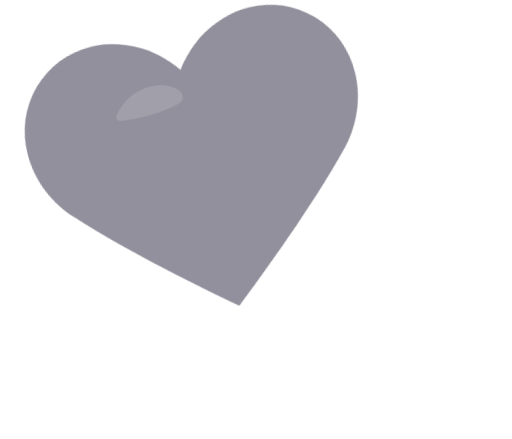
t = 0.00 s
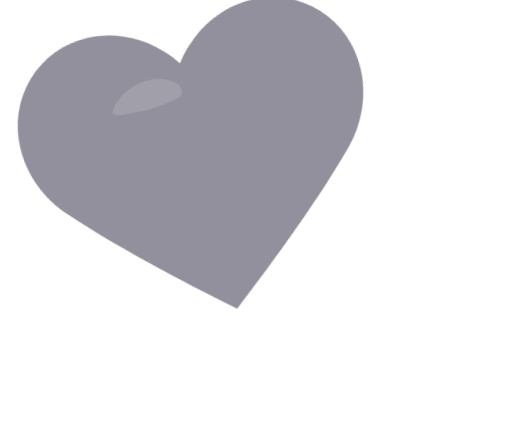
t = 0.45 s
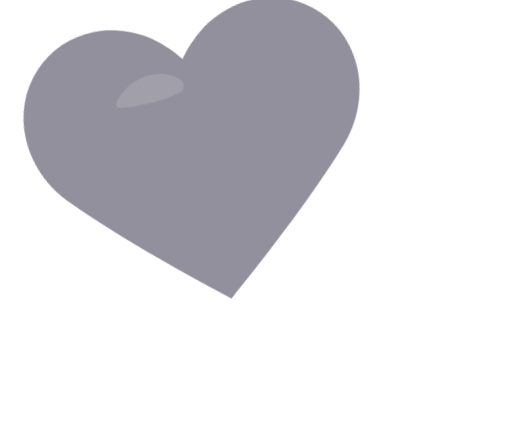
t = 0.84 s
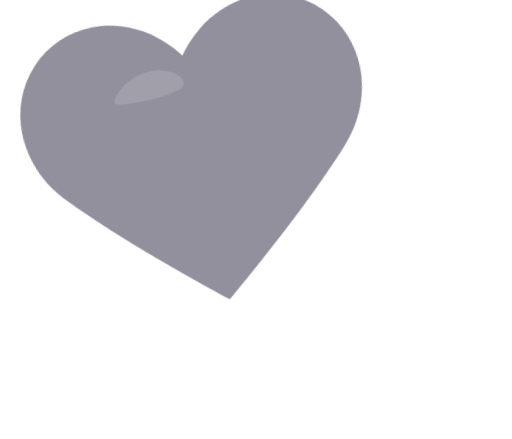
t = 1.20 s
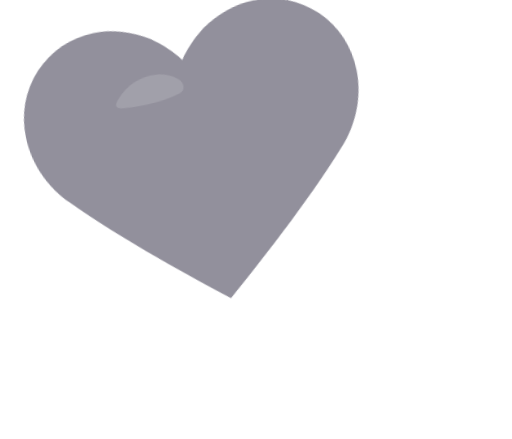
t = 1.56 s
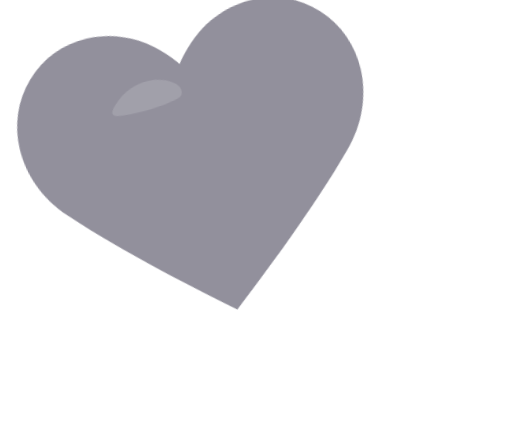
t = 1.98 s

The animated SVG that drew these frames (rendered in a browser with its animation timeline set to each time). Animation: 3 CSS @keyframes rules; one cycle of 2.40 s, repeats indefinitely.

<svg xmlns="http://www.w3.org/2000/svg" width="56" height="48" viewBox="0 0 56 48" fill="none" role="img" aria-label="animated tilted heart" style="overflow: visible;">
  <defs>
    <style>
      .heart-wrap {
        transform-box: fill-box;
        transform-origin: center;
        animation: floaty 2.4s ease-in-out infinite;
      }
      .heart-core {
        transform-box: fill-box;
        transform-origin: center;
        animation: pulse 1.55s ease-in-out infinite;
      }
      .sparkle {
        transform-box: fill-box;
        transform-origin: center;
        animation: twinkle 1.8s ease-in-out infinite;
      }
      @keyframes floaty {
        0%, 100% { transform: rotate(-14deg) translateY(0px); }
        50% { transform: rotate(-11deg) translateY(-1.4px); }
      }
      @keyframes pulse {
        0%, 100% { transform: scale(1); }
        25% { transform: scale(1.04); }
        45% { transform: scale(0.987); }
        65% { transform: scale(1.028); }
      }
      @keyframes twinkle {
        0%, 100% { opacity: .18; transform: scale(.92); }
        50% { opacity: .48; transform: scale(1.12); }
      }
    </style>
  </defs>

  <g class="heart-wrap">
    <g class="heart-core" transform="translate(5.9 5.8)">
      <path d="M 22.1 34.7 C 18.6 31.8 11.9 26.2 7.0 21.0 C 2.9 16.8 2.4 10.2 6.4 6.1 C 9.7 2.7 15.0 2.3 19.2 5.2 C 20.4 6.1 21.4 7.1 22.1 8.1 C 22.8 7.1 23.8 6.1 25.0 5.2 C 29.2 2.3 34.5 2.7 37.8 6.1 C 41.8 10.2 41.3 16.8 37.2 21.0 C 32.3 26.2 25.6 31.8 22.1 34.7 Z" fill="#92909c"/>
      <g transform="">
        <path d="M 14.5 10.8 C 16.5 8.7 19.6 8.6 21.3 10.1 C 21.8 10.6 21.8 11.4 21.1 11.6 C 19.4 12.1 16.9 12.2 14.8 12.0 C 13.8 11.9 13.8 11.5 14.5 10.8 Z" fill="#ffffff" fill-opacity="0.14"/>
      </g>
    </g>

    <g class="sparkle" opacity="0.22" transform="translate(40.0 10.0)">
      <path d="M0 0 L0.8 1.9 L2.7 2.7 L0.8 3.5 L0 5.4 L-0.8 3.5 L-2.7 2.7 L-0.8 1.9 Z" fill="#ffffff"/>
    </g>
  </g>
</svg>
